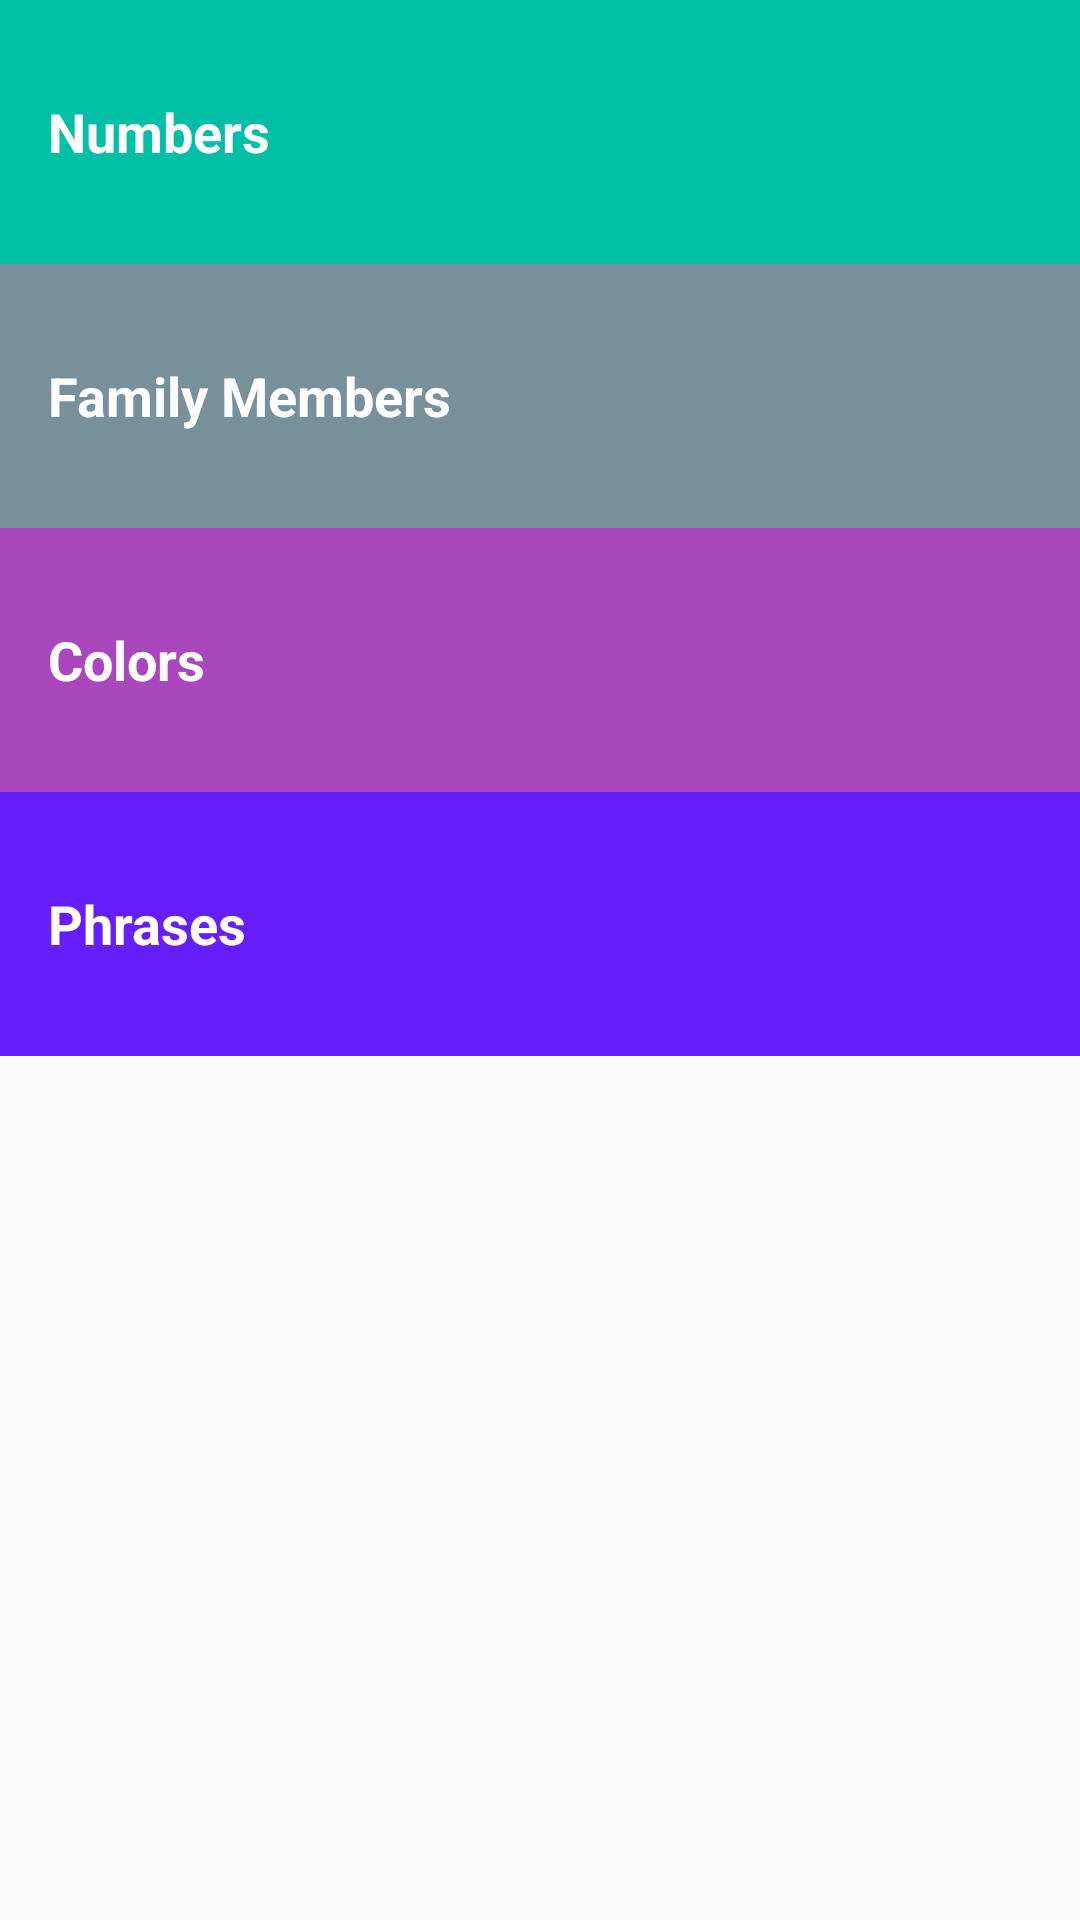

Here is an Android app screen rendered from its layout file. Give the layout XML and the strings, colors and styles it references.
<!-- AndroidManifest.xml: application theme AppTheme -->
<!-- res/layout/activity_main.xml -->
<?xml version="1.0"?>
<ScrollView xmlns:android="http://schemas.android.com/apk/res/android"
    xmlns:tools="http://schemas.android.com/tools"
    android:layout_width="match_parent"
    android:layout_height="match_parent"
    tools:context="com.example.shaurya.learnfrench.MainActivity">

    <LinearLayout
        android:layout_width="match_parent"
        android:layout_height="match_parent"
        android:background="@color/tan_background"
        android:orientation="vertical">

        <FrameLayout
            android:layout_width="match_parent"
            android:layout_height="wrap_content"
            android:background="@color/category_numbers">

            <TextView
                android:id="@+id/numbers"
                style="@style/CategoryStyle"
                android:background="?android:attr/selectableItemBackground"
                android:text="@string/category_numbers" />
        </FrameLayout>

        <FrameLayout
            android:layout_width="match_parent"
            android:layout_height="wrap_content"
            android:background="@color/category_family">

            <TextView
                android:id="@+id/family"
                style="@style/CategoryStyle"
                android:background="?android:attr/selectableItemBackground"
                android:text="@string/category_family" />
        </FrameLayout>

        <FrameLayout
            android:layout_width="match_parent"
            android:layout_height="wrap_content"
            android:background="@color/category_colors">

            <TextView
                android:id="@+id/colors"
                style="@style/CategoryStyle"
                android:background="?android:attr/selectableItemBackground"
                android:text="@string/category_colors" />
        </FrameLayout>

        <FrameLayout
            android:layout_width="match_parent"
            android:layout_height="wrap_content"
            android:background="@color/category_phrases">

            <TextView
                android:id="@+id/phrases"
                style="@style/CategoryStyle"
                android:background="?android:attr/selectableItemBackground"
                android:text="@string/category_phrases" />
        </FrameLayout>
    </LinearLayout>
</ScrollView>
<!-- resources referenced by this layout -->
<resources>
  <color name="category_colors">#AB47BC</color>
  <color name="category_family">#78909C</color>
  <color name="category_numbers">#00BFA5</color>
  <color name="category_phrases">#651FFF</color>
  <color name="tan_background">#FFF7DA</color>
  <string name="category_colors">Colors</string>
  <string name="category_family">Family Members</string>
  <string name="category_numbers">Numbers</string>
  <string name="category_phrases">Phrases</string>
  <style name="CategoryStyle">
  
          <item name="android:layout_width">match_parent</item>
  
          <item name="android:layout_height">@dimen/list_item_height</item>
  
          <item name="android:gravity">center_vertical</item>
  
          <item name="android:padding">16dp</item>
  
          <item name="android:textColor">@android:color/white</item>
  
          <item name="android:textStyle">bold</item>
  
          <item name="android:textAppearance">?android:textAppearanceMedium</item>
  
      </style>
  <style name="AppTheme" parent="Theme.AppCompat.Light.DarkActionBar">
  
          <item name="colorPrimary">@color/primary_color</item>
  
          <item name="colorPrimaryDark">@color/primary_dark_color</item>
  
      </style>
  <dimen name="list_item_height">88dp</dimen>
  <color name="primary_color">#4A312A</color>
  <color name="primary_dark_color">#2F1D1A</color>
</resources>
